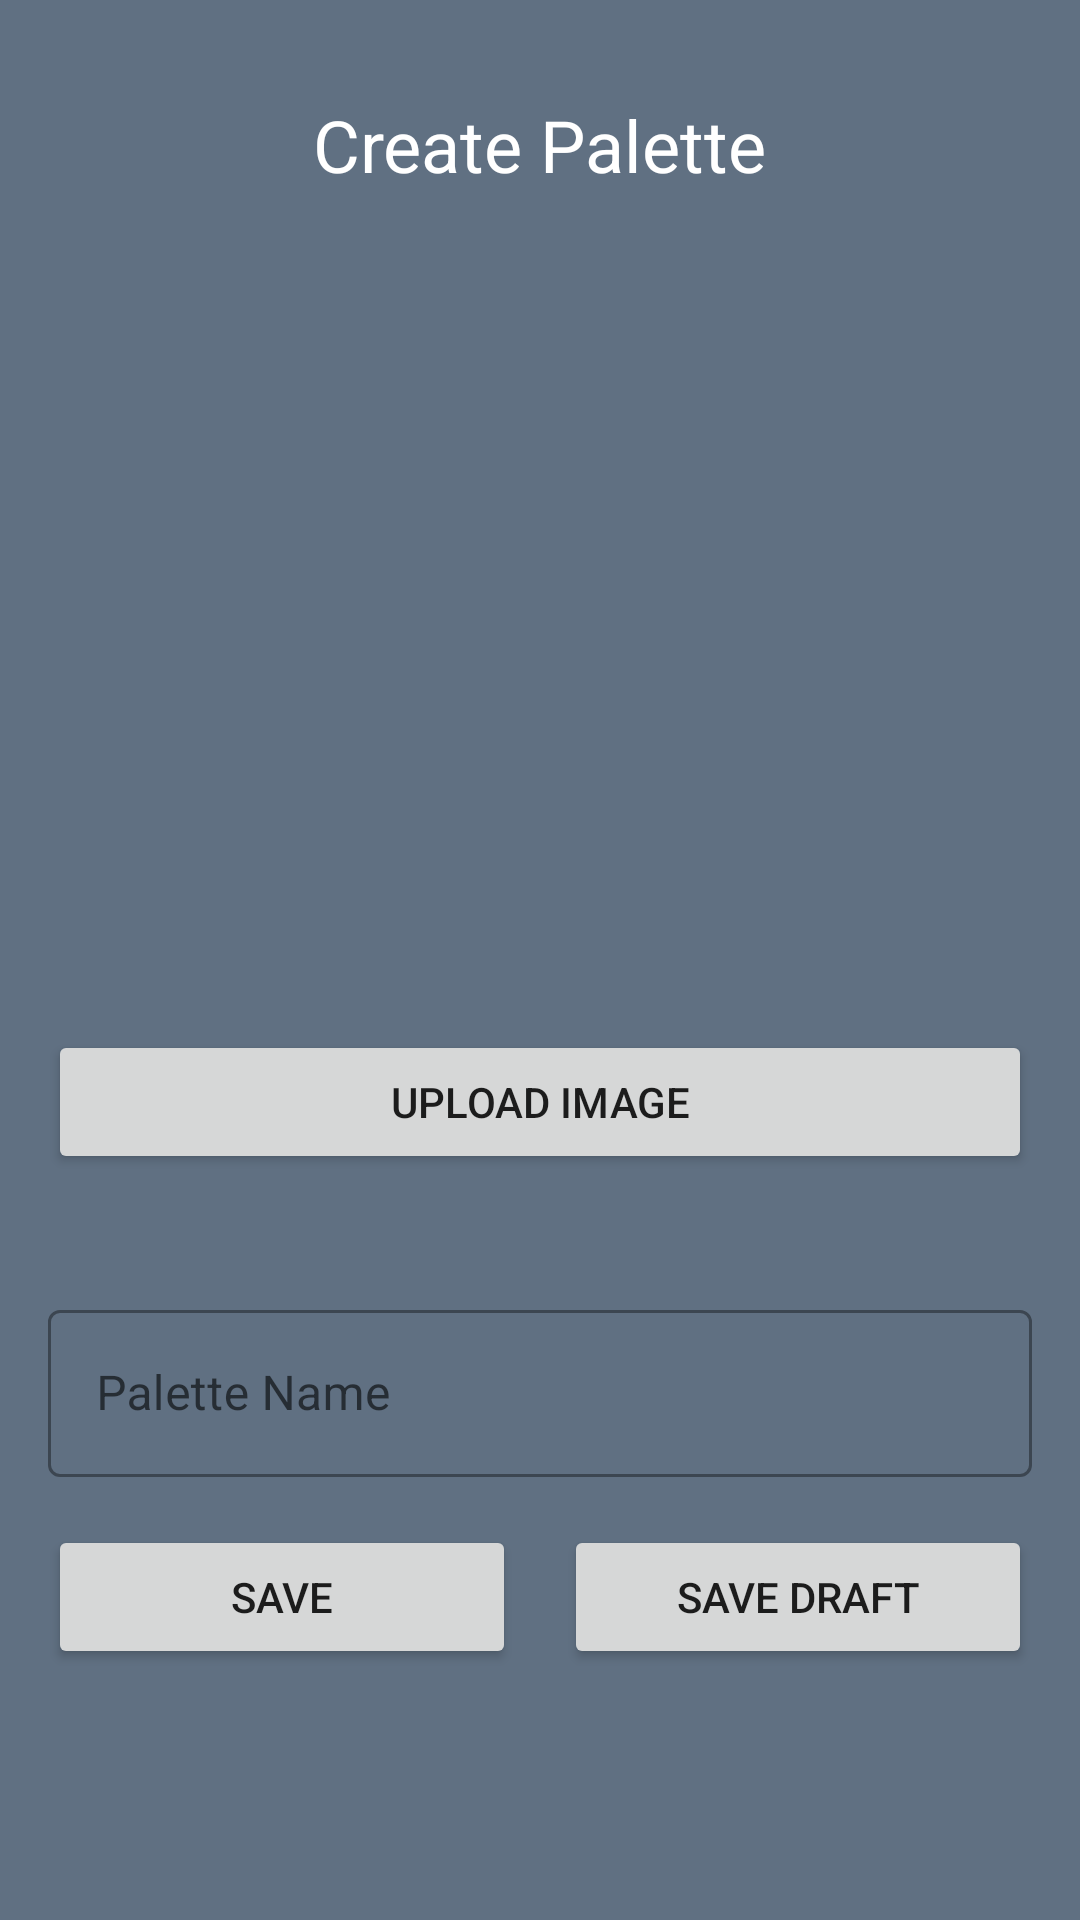

Produce the Android XML layout that renders to this screen, including the resource entries it uses.
<!-- AndroidManifest.xml: application theme Theme.ColorGuide -->
<!-- res/layout/activity_create_palette.xml -->
<?xml version="1.0" encoding="utf-8"?>
<LinearLayout xmlns:android="http://schemas.android.com/apk/res/android"
    xmlns:app="http://schemas.android.com/apk/res-auto"
    xmlns:tools="http://schemas.android.com/tools"
    android:layout_width="match_parent"
    android:layout_height="match_parent"
    tools:context=".MainActivity"
    android:orientation="vertical"
    android:gravity="center_horizontal"
    android:padding="@dimen/common_padding_default"
    android:background="@color/backgroundColor">

    <TextView
        android:id="@+id/tvCreatePalette"
        android:layout_width="wrap_content"
        android:layout_height="wrap_content"
        android:text="Create Palette"
        android:textSize="24dp"
        android:textColor="@color/white"
        android:layout_marginTop="@dimen/common_padding_default"/>

    <androidx.constraintlayout.widget.ConstraintLayout
        android:layout_width="wrap_content"
        android:layout_height="wrap_content"
        android:layout_marginTop="@dimen/common_padding_min"/>


    <ImageView
        android:id="@+id/ivImageUpload"
        android:layout_width="240dp"
        android:layout_height="160dp"
        app:srcCompat="@drawable/forest" />

    <TextView
        android:id="@+id/txtPVibrant"
        android:layout_width="match_parent"
        android:layout_height="wrap_content" />

    <TextView
        android:id="@+id/txtPMuted"
        android:layout_width="match_parent"
        android:layout_height="wrap_content" />

    <TextView
        android:id="@+id/txtPDominant"
        android:layout_width="match_parent"
        android:layout_height="wrap_content" />

    <TextView
        android:id="@+id/txtPDarkMuted"
        android:layout_width="match_parent"
        android:layout_height="wrap_content" />

    <TextView
        android:id="@+id/txtPDarkVibrant"
        android:layout_width="match_parent"
        android:layout_height="wrap_content" />

    <androidx.constraintlayout.widget.ConstraintLayout
        android:layout_width="match_parent"
        android:layout_height="wrap_content"
        android:layout_marginTop="@dimen/common_padding_default">
        <Button
            android:id="@+id/btnUpload"
            android:layout_width="0dp"
            android:layout_height="wrap_content"
            android:text="Upload Image"
            app:layout_constraintEnd_toEndOf="parent"
            app:layout_constraintStart_toStartOf="parent"
            app:layout_constraintTop_toTopOf="parent" />
    </androidx.constraintlayout.widget.ConstraintLayout>


    <androidx.constraintlayout.widget.ConstraintLayout
        android:layout_width="match_parent"
        android:layout_height="wrap_content"
        android:layout_marginTop="@dimen/common_padding_min"/>

    <com.google.android.material.textfield.TextInputLayout
        android:id="@+id/tilNamePalette"
        android:layout_width="match_parent"
        android:layout_height="wrap_content"
        android:hint="Palette Name"
        android:layout_marginTop="@dimen/margin32"
        style="@style/Widget.MaterialComponents.TextInputLayout.OutlinedBox"
        app:endIconMode="clear_text">
        <com.google.android.material.textfield.TextInputEditText
            android:id="@+id/etNamePalette"
            android:layout_width="match_parent"
            android:layout_height="wrap_content"
            android:inputType="text"/>
    </com.google.android.material.textfield.TextInputLayout>

    <androidx.constraintlayout.widget.ConstraintLayout
        android:layout_width="match_parent"
        android:layout_height="wrap_content"
        android:layout_marginTop="@dimen/common_padding_default">

        <Button
            android:id="@+id/btnSave"
            android:layout_width="0dp"
            android:layout_height="wrap_content"
            android:text="@string/save"
            android:layout_marginEnd="@dimen/common_padding_min"
            app:layout_constraintStart_toStartOf="parent"
            app:layout_constraintEnd_toStartOf="@id/btnSaveDraft"
            app:layout_constraintTop_toTopOf="parent"
            />

        <Button
            android:id="@+id/btnSaveDraft"
            android:layout_width="0dp"
            android:layout_height="wrap_content"
            android:text="save draft"
            android:layout_marginStart="@dimen/common_padding_min"
            app:layout_constraintStart_toEndOf="@id/btnSave"
            app:layout_constraintEnd_toEndOf="parent"
            app:layout_constraintTop_toTopOf="parent"
            />

    </androidx.constraintlayout.widget.ConstraintLayout>
</LinearLayout>
<!-- resources referenced by this layout -->
<resources>
  <color name="backgroundColor">#607082</color>
  <color name="white">#FFFFFFFF</color>
  <dimen name="common_padding_default">16dp</dimen>
  <dimen name="common_padding_min">8dp</dimen>
  <dimen name="margin32">32dp</dimen>
  <string name="save">Save</string>
  <style name="Theme.ColorGuide" parent="Theme.MaterialComponents.DayNight.DarkActionBar">
          
          <item name="colorPrimary">@color/indigo</item>
          <item name="colorPrimaryVariant">@color/indigo</item>
          <item name="colorOnPrimary">@color/white</item>
          
          <item name="colorSecondary">@color/teal_200</item>
          <item name="colorSecondaryVariant">@color/teal_700</item>
          <item name="colorOnSecondary">@color/black</item>
          
          <item name="android:statusBarColor" tools:targetApi="l">?attr/colorPrimaryVariant</item>
          
          <item name="windowActionBar">false</item>
          <item name="windowNoTitle">true</item>
          <item name="colorControlNormal">@android:color/white</item>
      </style>
  <color name="indigo">#0E1322</color>
  <color name="teal_200">#FF03DAC5</color>
  <color name="teal_700">#FF018786</color>
  <color name="black">#FF000000</color>
</resources>
